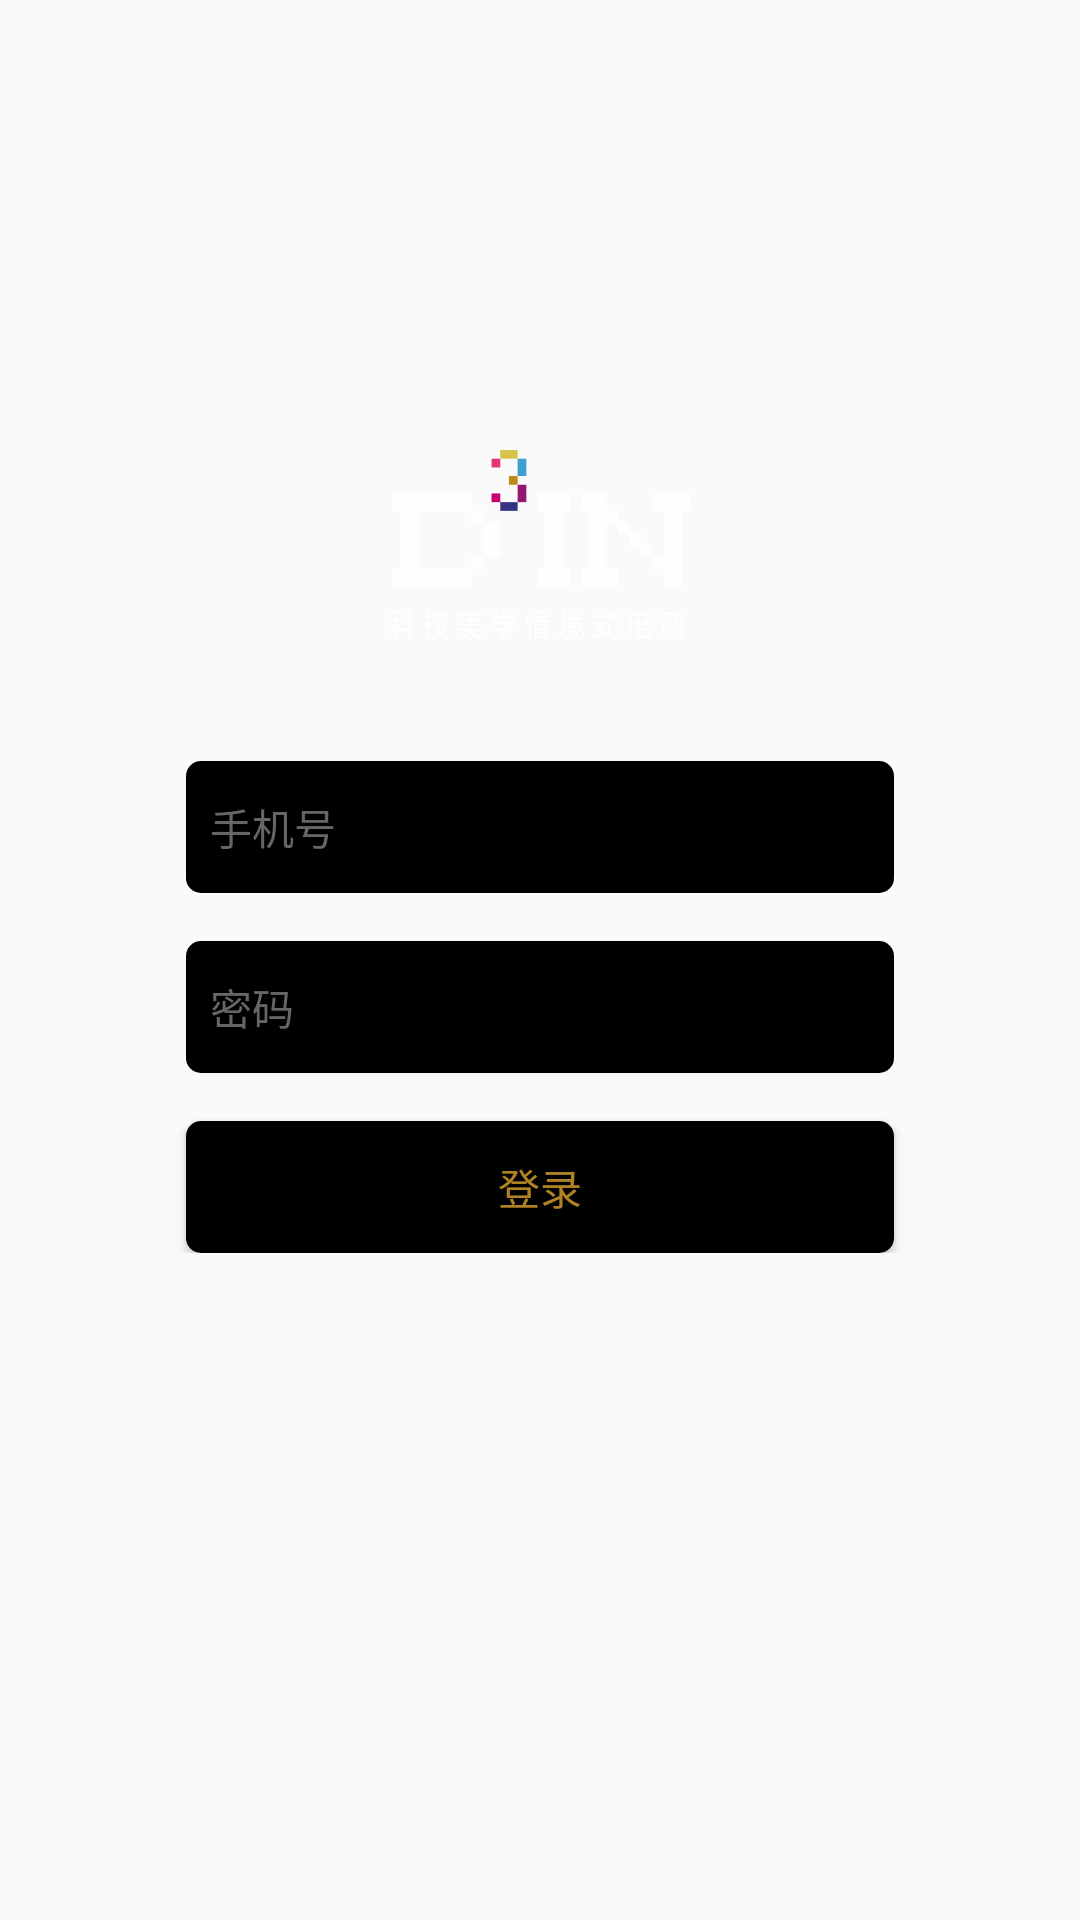

Here is an Android app screen rendered from its layout file. Give the layout XML and the strings, colors and styles it references.
<!-- AndroidManifest.xml: application theme AppTheme -->
<!-- res/layout/activity_login.xml -->
<?xml version="1.0" encoding="utf-8"?>
<LinearLayout xmlns:android="http://schemas.android.com/apk/res/android"
    xmlns:tools="http://schemas.android.com/tools"
    android:layout_width="match_parent"
    android:layout_height="match_parent"
    android:background="@mipmap/bg_login_landscape"
    tools:context="com.taihuoniao.fineix.tv.activity.ActivityLogin">

    <LinearLayout
        android:layout_width="wrap_content"
        android:layout_gravity="center_horizontal"
        android:layout_height="wrap_content"
        android:orientation="vertical">


        <ImageView
            android:layout_width="wrap_content"
            android:layout_height="wrap_content"
            android:layout_gravity="center_horizontal"
            android:layout_marginTop="150dp"
            android:src="@mipmap/icon_bg_logo" />

        <RelativeLayout
            android:layout_width="wrap_content"
            android:layout_height="wrap_content"
            android:layout_marginTop="40dp">

            <EditText
                android:id="@+id/et_phone"
                style="@style/RegisterAndLogin"
                android:layout_marginTop="0dp"
                android:background="@drawable/shape_login_register"
                android:hint="手机号"
                android:maxLength="20"
                android:maxLines="1"
                android:paddingLeft="8dp"
                android:textColor="@android:color/white"
                android:textColorHint="#666666" />
            
            
            

        </RelativeLayout>

        <RelativeLayout
            android:layout_width="wrap_content"
            android:layout_height="wrap_content"
            android:layout_marginTop="16dp">

            <EditText
                android:id="@+id/et_password"
                style="@style/RegisterAndLogin"
                android:layout_marginTop="0dp"
                android:background="@drawable/shape_login_register"
                android:hint="密码"
                android:inputType="textPassword"
                android:maxLength="50"
                android:maxLines="1"
                android:paddingLeft="8dp"
                android:textColor="@android:color/white"
                android:textColorHint="#666666" />

        </RelativeLayout>

        <RelativeLayout
            android:layout_width="match_parent"
            android:layout_height="wrap_content">

            <Button
                android:id="@+id/bt_login"
                style="@style/RegisterAndLogin"
                android:layout_width="match_parent"
                android:background="@drawable/shape_login_register"
                android:text="登录"
                android:textColor="#af8323" />
                
                
        </RelativeLayout>

    </LinearLayout>

</LinearLayout>
<!-- resources referenced by this layout -->
<resources>
  <!-- drawable shape_login_register (drawable) -->
  <?xml version="1.0" encoding="utf-8"?>
  <selector xmlns:android="http://schemas.android.com/apk/res/android">
      <item android:state_focused="true">
          <shape xmlns:android="http://schemas.android.com/apk/res/android" android:shape="rectangle">
              <stroke android:width="2dp" android:color="#936820" />
              <solid android:color="@android:color/black" />
              <corners android:radius="5dp" />
          </shape>
      </item>
      <item>
          <shape xmlns:android="http://schemas.android.com/apk/res/android" android:shape="rectangle">
              <solid android:color="@android:color/black" />
              <corners android:radius="5dp" />
          </shape>
      </item>
  </selector>
  <!-- mipmap icon_bg_logo: png bitmap (mipmap-xxhdpi, 8928 bytes) -->
  <style name="RegisterAndLogin">
          <item name="android:layout_width">match_parent</item>
          <item name="android:layout_height">44dp</item>
          <item name="android:layout_marginLeft">62dp</item>
          <item name="android:layout_marginRight">62dp</item>
          <item name="android:layout_marginTop">16dp</item>
          <item name="android:textSize">14sp</item>
      </style>
  <style name="AppTheme" parent="Theme.AppCompat.Light.DarkActionBar">
          
          <item name="colorPrimary">@color/colorPrimary</item>
          <item name="colorPrimaryDark">@color/colorPrimaryDark</item>
          <item name="colorAccent">@color/colorAccent</item>
      </style>
  <color name="colorPrimary">#3F51B5</color>
  <color name="colorPrimaryDark">#303F9F</color>
  <color name="colorAccent">#FF4081</color>
</resources>
